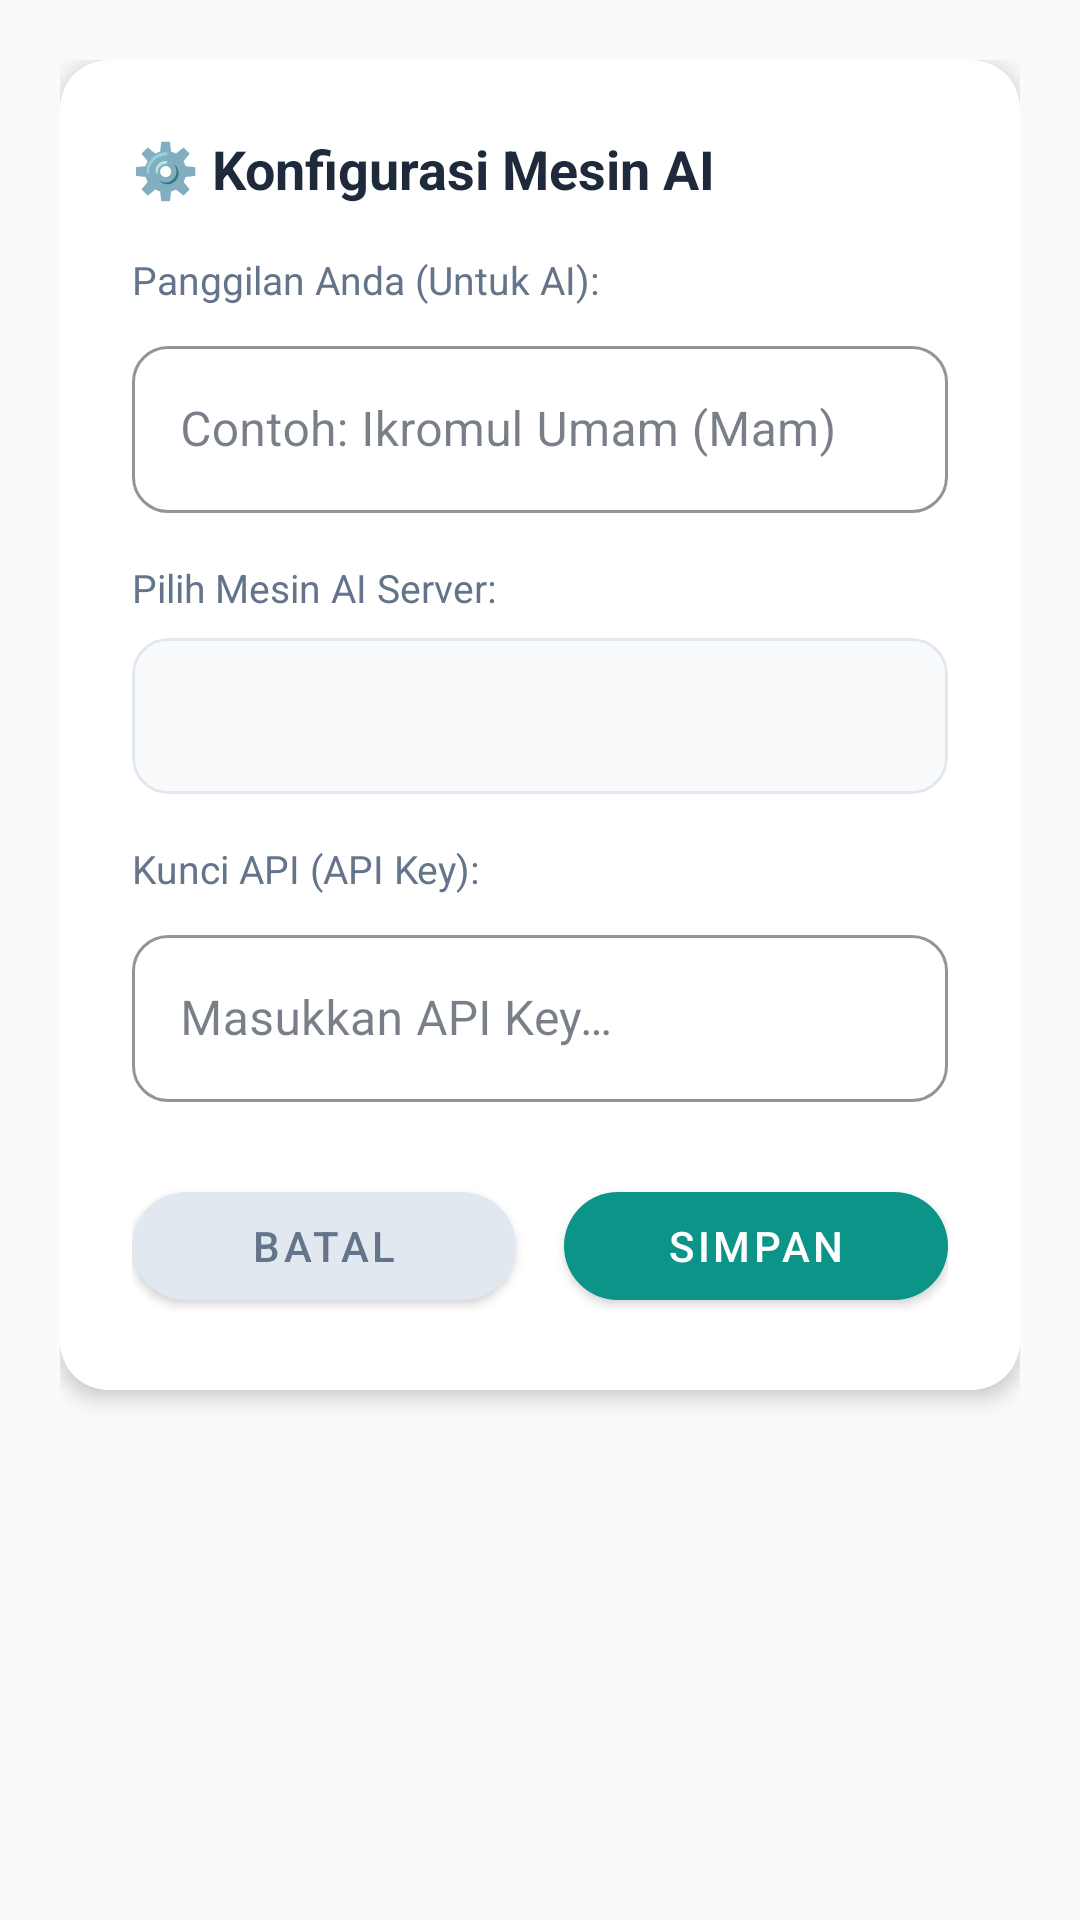

The Android layout XML behind this screen, and the referenced resources:
<!-- AndroidManifest.xml: application theme Theme.SmartFinance -->
<!-- res/layout/dialog_api_config.xml -->
<?xml version="1.0" encoding="utf-8"?>
<LinearLayout xmlns:android="http://schemas.android.com/apk/res/android"
    xmlns:app="http://schemas.android.com/apk/res-auto"
    android:layout_width="match_parent"
    android:layout_height="wrap_content"
    android:orientation="vertical"
    android:padding="20dp"
    android:background="@android:color/transparent">

    <com.google.android.material.card.MaterialCardView
        android:layout_width="match_parent"
        android:layout_height="wrap_content"
        app:cardBackgroundColor="@color/surface_white"
        app:cardCornerRadius="16dp"
        app:cardElevation="4dp"
        app:strokeWidth="0dp">

        <LinearLayout
            android:layout_width="match_parent"
            android:layout_height="wrap_content"
            android:orientation="vertical"
            android:padding="24dp">

            <TextView
                android:layout_width="match_parent"
                android:layout_height="wrap_content"
                android:layout_marginBottom="16dp"
                android:text="@string/api_config_title"
                android:textColor="@color/text_primary"
                android:textSize="18sp"
                android:textStyle="bold" />

            
            <TextView
                android:layout_width="match_parent"
                android:layout_height="wrap_content"
                android:layout_marginBottom="8dp"
                android:text="@string/api_config_nickname_label"
                android:textColor="@color/text_secondary"
                android:textSize="13sp" />

            <com.google.android.material.textfield.TextInputLayout
                style="@style/Widget.MaterialComponents.TextInputLayout.OutlinedBox"
                android:layout_width="match_parent"
                android:layout_height="wrap_content"
                android:layout_marginBottom="16dp"
                app:boxCornerRadiusBottomEnd="12dp"
                app:boxCornerRadiusBottomStart="12dp"
                app:boxCornerRadiusTopEnd="12dp"
                app:boxCornerRadiusTopStart="12dp"
                app:boxStrokeColor="@color/primary">
                
                <com.google.android.material.textfield.TextInputEditText
                    android:id="@+id/etUserName"
                    android:layout_width="match_parent"
                    android:layout_height="wrap_content"
                    android:hint="@string/api_config_nickname_hint"
                    android:inputType="textPersonName"
                    android:textColor="@color/text_primary" />
            </com.google.android.material.textfield.TextInputLayout>

            
            <TextView
                android:layout_width="match_parent"
                android:layout_height="wrap_content"
                android:layout_marginBottom="8dp"
                android:text="@string/api_config_engine_label"
                android:textColor="@color/text_secondary"
                android:textSize="13sp" />

            <com.google.android.material.card.MaterialCardView
                android:layout_width="match_parent"
                android:layout_height="52dp" 
                android:layout_marginBottom="16dp"
                app:cardBackgroundColor="@color/background_color"
                app:cardCornerRadius="12dp"
                app:cardElevation="0dp"
                app:strokeColor="@color/divider_color"
                app:strokeWidth="1dp">
                
                <Spinner
                    android:id="@+id/spinnerAiModel"
                    android:layout_width="match_parent"
                    android:layout_height="match_parent"
                    android:background="@android:color/transparent"
                    android:paddingHorizontal="16dp" />
            </com.google.android.material.card.MaterialCardView>

            
            <TextView
                android:layout_width="match_parent"
                android:layout_height="wrap_content"
                android:layout_marginBottom="8dp"
                android:text="@string/api_config_key_label"
                android:textColor="@color/text_secondary"
                android:textSize="13sp" />

            <com.google.android.material.textfield.TextInputLayout
                style="@style/Widget.MaterialComponents.TextInputLayout.OutlinedBox"
                android:layout_width="match_parent"
                android:layout_height="wrap_content"
                android:layout_marginBottom="24dp"
                app:boxCornerRadiusBottomEnd="12dp"
                app:boxCornerRadiusBottomStart="12dp"
                app:boxCornerRadiusTopEnd="12dp"
                app:boxCornerRadiusTopStart="12dp"
                app:boxStrokeColor="@color/primary">
                
                <com.google.android.material.textfield.TextInputEditText
                    android:id="@+id/etApiKey"
                    android:layout_width="match_parent"
                    android:layout_height="wrap_content"
                    android:hint="@string/api_config_key_hint"
                    android:inputType="textVisiblePassword"
                    android:textColor="@color/text_primary" />
            </com.google.android.material.textfield.TextInputLayout>

            
            <LinearLayout
                android:layout_width="match_parent"
                android:layout_height="wrap_content"
                android:orientation="horizontal"
                android:weightSum="2">
                <com.google.android.material.button.MaterialButton
                    android:id="@+id/btnCancel"
                    android:layout_width="0dp"
                    android:layout_height="wrap_content"
                    android:layout_marginEnd="8dp"
                    android:layout_weight="1"
                    android:text="@string/action_cancel"
                    android:textColor="@color/text_secondary"
                    app:backgroundTint="@color/divider_color"
                    app:cornerRadius="24dp" />
                <com.google.android.material.button.MaterialButton
                    android:id="@+id/btnSave"
                    android:layout_width="0dp"
                    android:layout_height="wrap_content"
                    android:layout_marginStart="8dp"
                    android:layout_weight="1"
                    android:text="@string/action_save"
                    android:textColor="@color/surface_white"
                    app:backgroundTint="@color/primary"
                    app:cornerRadius="24dp" />
            </LinearLayout>
        </LinearLayout>
    </com.google.android.material.card.MaterialCardView>
</LinearLayout>
<!-- resources referenced by this layout -->
<resources>
  <color name="background_color">#F8FAFC</color>
  <color name="divider_color">#E2E8F0</color>
  <color name="primary">#0D9488</color>
  <color name="surface_white">#FFFFFF</color>
  <color name="text_primary">#1E293B</color>
  <color name="text_secondary">#64748B</color>
  <string name="action_cancel">Batal</string>
  <string name="action_save">Simpan</string>
  <string name="api_config_engine_label">Pilih Mesin AI Server:</string>
  <string name="api_config_key_hint">Masukkan API Key…</string>
  <string name="api_config_key_label">Kunci API (API Key):</string>
  <string name="api_config_nickname_hint">Contoh: Ikromul Umam (Mam)</string>
  <string name="api_config_nickname_label">Panggilan Anda (Untuk AI):</string>
  <string name="api_config_title">⚙️ Konfigurasi Mesin AI</string>
  <style name="Theme.SmartFinance" parent="Theme.MaterialComponents.DayNight.NoActionBar">
          <item name="colorPrimary">@color/primary</item>
          <item name="colorPrimaryVariant">@color/primary_dark</item>
          <item name="android:colorBackground">@color/background_color</item>
          <item name="colorOnSurface">@color/text_primary</item>
          <item name="cardViewStyle">@style/Widget.SmartFinance.CardView</item>
      </style>
  <color name="primary_dark">#0F766E</color>
  <style name="Widget.SmartFinance.CardView" parent="Widget.MaterialComponents.CardView">
          <item name="cardElevation">2dp</item>
          <item name="cardCornerRadius">16dp</item>
          <item name="cardBackgroundColor">@color/surface_white</item>
      </style>
</resources>
